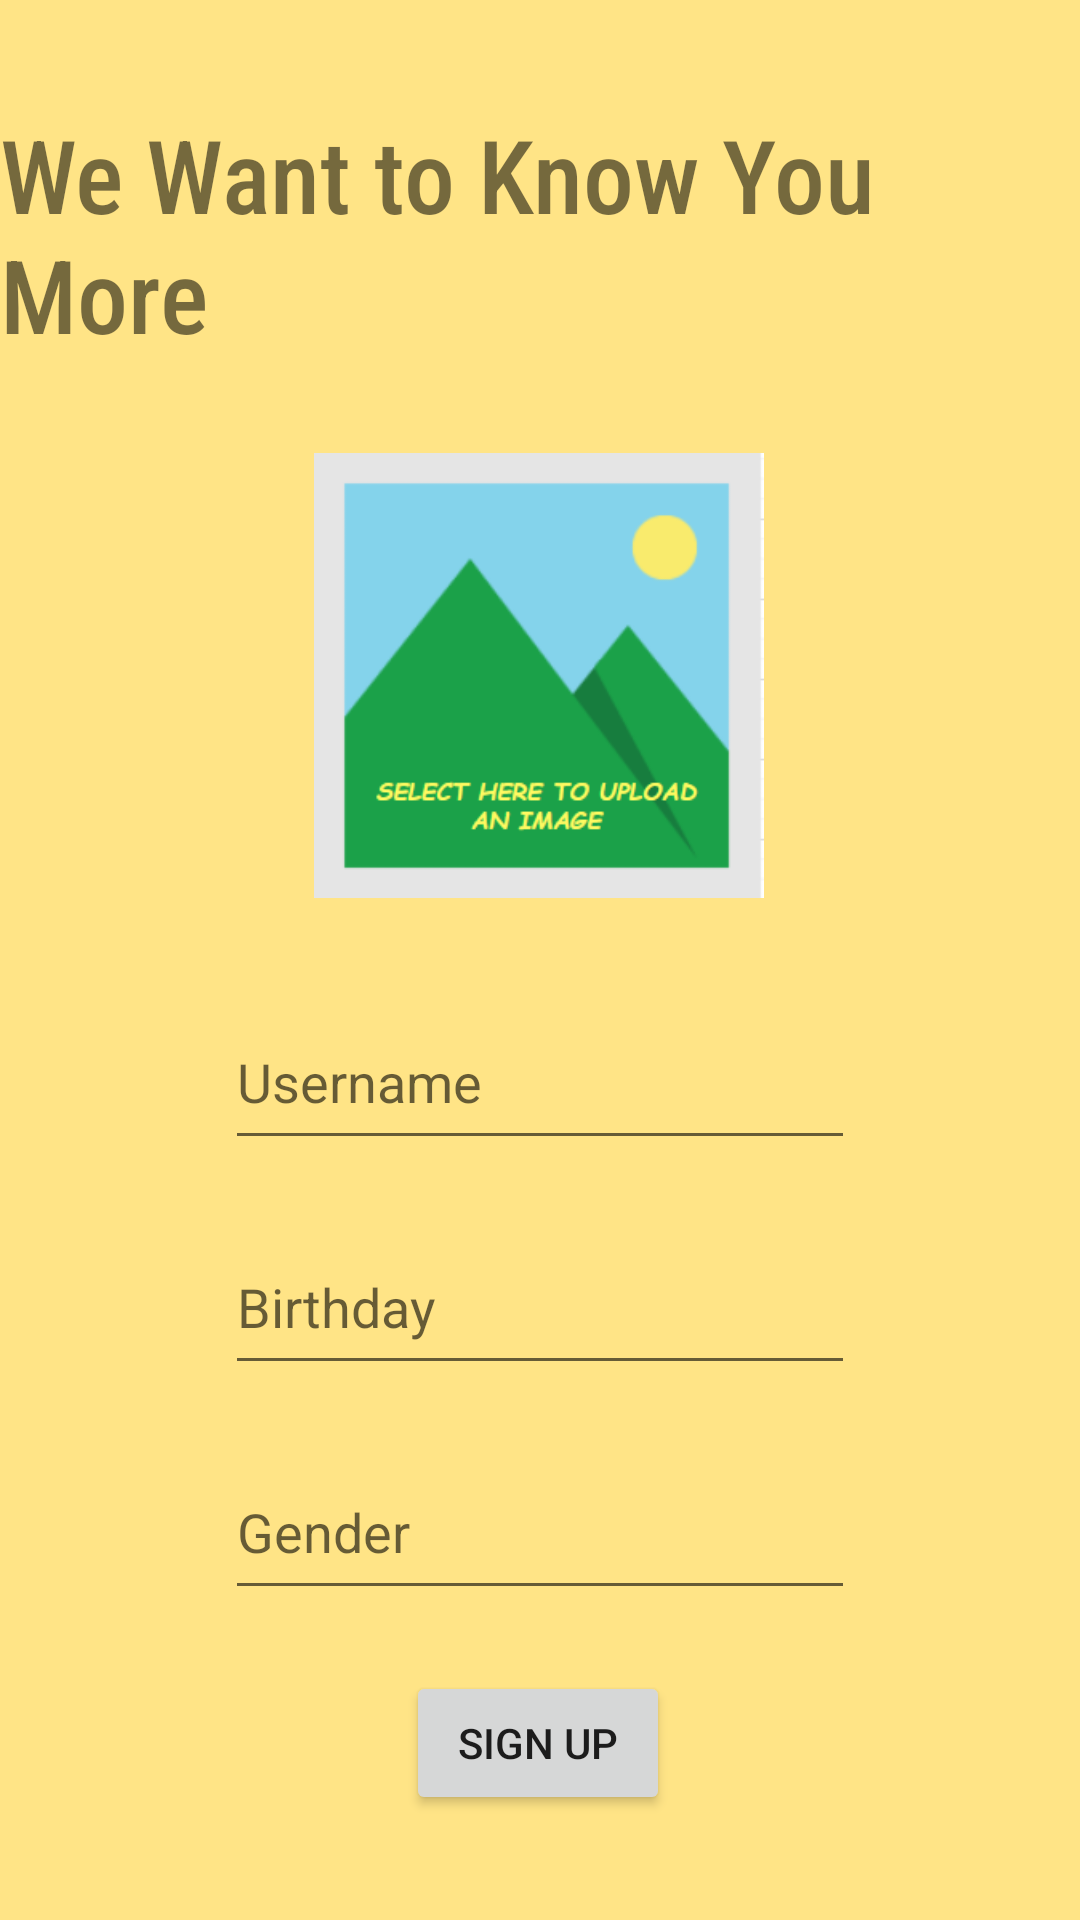

Reconstruct the res/layout file that produces this screen, plus the resources it refers to.
<!-- AndroidManifest.xml: application theme Theme.GiftWith -->
<!-- res/layout/activity_profileinfo.xml -->
<?xml version="1.0" encoding="utf-8"?>
<androidx.constraintlayout.widget.ConstraintLayout xmlns:android="http://schemas.android.com/apk/res/android"
    xmlns:app="http://schemas.android.com/apk/res-auto"
    xmlns:tools="http://schemas.android.com/tools"
    android:layout_width="match_parent"
    android:layout_height="match_parent"
    tools:context=".ProfileinfoActivity"
    android:background="#97FFD233">

    <Button
        android:id="@+id/buttonSign"
        android:layout_width="wrap_content"
        android:layout_height="wrap_content"
        android:layout_marginBottom="35dp"
        android:onClick="finishSignUp"
        android:text="SIGN UP"
        app:layout_constraintBottom_toBottomOf="parent"
        app:layout_constraintEnd_toEndOf="parent"
        app:layout_constraintHorizontal_bias="0.498"
        app:layout_constraintStart_toStartOf="parent" />

    <TextView
        android:id="@+id/textView4"
        android:layout_width="wrap_content"
        android:layout_height="wrap_content"
        android:fontFamily="sans-serif-condensed-medium"
        android:text="We Want to Know You More"
        android:textSize="34sp"
        app:layout_constraintBottom_toBottomOf="parent"
        app:layout_constraintEnd_toEndOf="parent"
        app:layout_constraintHorizontal_bias="0.355"
        app:layout_constraintStart_toStartOf="parent"
        app:layout_constraintTop_toTopOf="parent"
        app:layout_constraintVertical_bias="0.064" />

    <ImageView
        android:id="@+id/profilePhoto"
        android:layout_width="150dp"
        android:layout_height="153dp"
        android:layout_marginTop="28dp"
        android:onClick="uploadProfilePhoto"
        app:layout_constraintEnd_toEndOf="parent"
        app:layout_constraintHorizontal_bias="0.498"
        app:layout_constraintStart_toStartOf="parent"
        app:layout_constraintTop_toBottomOf="@+id/textView4"
        app:srcCompat="@drawable/imageicon" />

    <EditText
        android:id="@+id/textNickname"
        android:layout_width="wrap_content"
        android:layout_height="55dp"
        android:layout_marginTop="30dp"
        android:ems="10"
        android:hint="Username"
        android:inputType="textPersonName"
        app:layout_constraintEnd_toEndOf="parent"
        app:layout_constraintStart_toStartOf="parent"
        app:layout_constraintTop_toBottomOf="@+id/profilePhoto" />

    <EditText
        android:id="@+id/textBirthday"
        android:layout_width="wrap_content"
        android:layout_height="55dp"
        android:layout_marginTop="20dp"
        android:ems="10"
        android:hint="Birthday"
        android:inputType="date"
        app:layout_constraintEnd_toEndOf="parent"
        app:layout_constraintStart_toStartOf="parent"
        app:layout_constraintTop_toBottomOf="@+id/textNickname" />

    <EditText
        android:id="@+id/textGender"
        android:layout_width="wrap_content"
        android:layout_height="55dp"
        android:layout_marginTop="20dp"
        android:ems="10"
        android:hint="Gender"
        android:inputType="textPersonName"
        app:layout_constraintEnd_toEndOf="parent"
        app:layout_constraintStart_toStartOf="parent"
        app:layout_constraintTop_toBottomOf="@+id/textBirthday" />

</androidx.constraintlayout.widget.ConstraintLayout>
<!-- resources referenced by this layout -->
<resources>
  <!-- drawable imageicon: png bitmap (drawable, 11873 bytes) -->
  <style name="Theme.GiftWith" parent="Theme.MaterialComponents.DayNight.DarkActionBar">
          
          <item name="colorPrimary">@color/purple_500</item>
          <item name="colorPrimaryVariant">@color/purple_700</item>
          <item name="colorOnPrimary">@color/white</item>
          
          <item name="colorSecondary">@color/teal_200</item>
          <item name="colorSecondaryVariant">@color/teal_700</item>
          <item name="colorOnSecondary">@color/black</item>
          
          <item name="android:statusBarColor" tools:targetApi="l">?attr/colorPrimaryVariant</item>
          
      </style>
  <!-- not gathered from this repository: default colours our renderer supplied (Android Studio template values) -->
  <color name="purple_500">#FF6200EE</color>
  <color name="purple_700">#FF3700B3</color>
  <color name="teal_200">#FF03DAC5</color>
  <color name="teal_700">#FF018786</color>
  <color name="black">#FF000000</color>
  <color name="white">#FFFFFFFF</color>
</resources>
